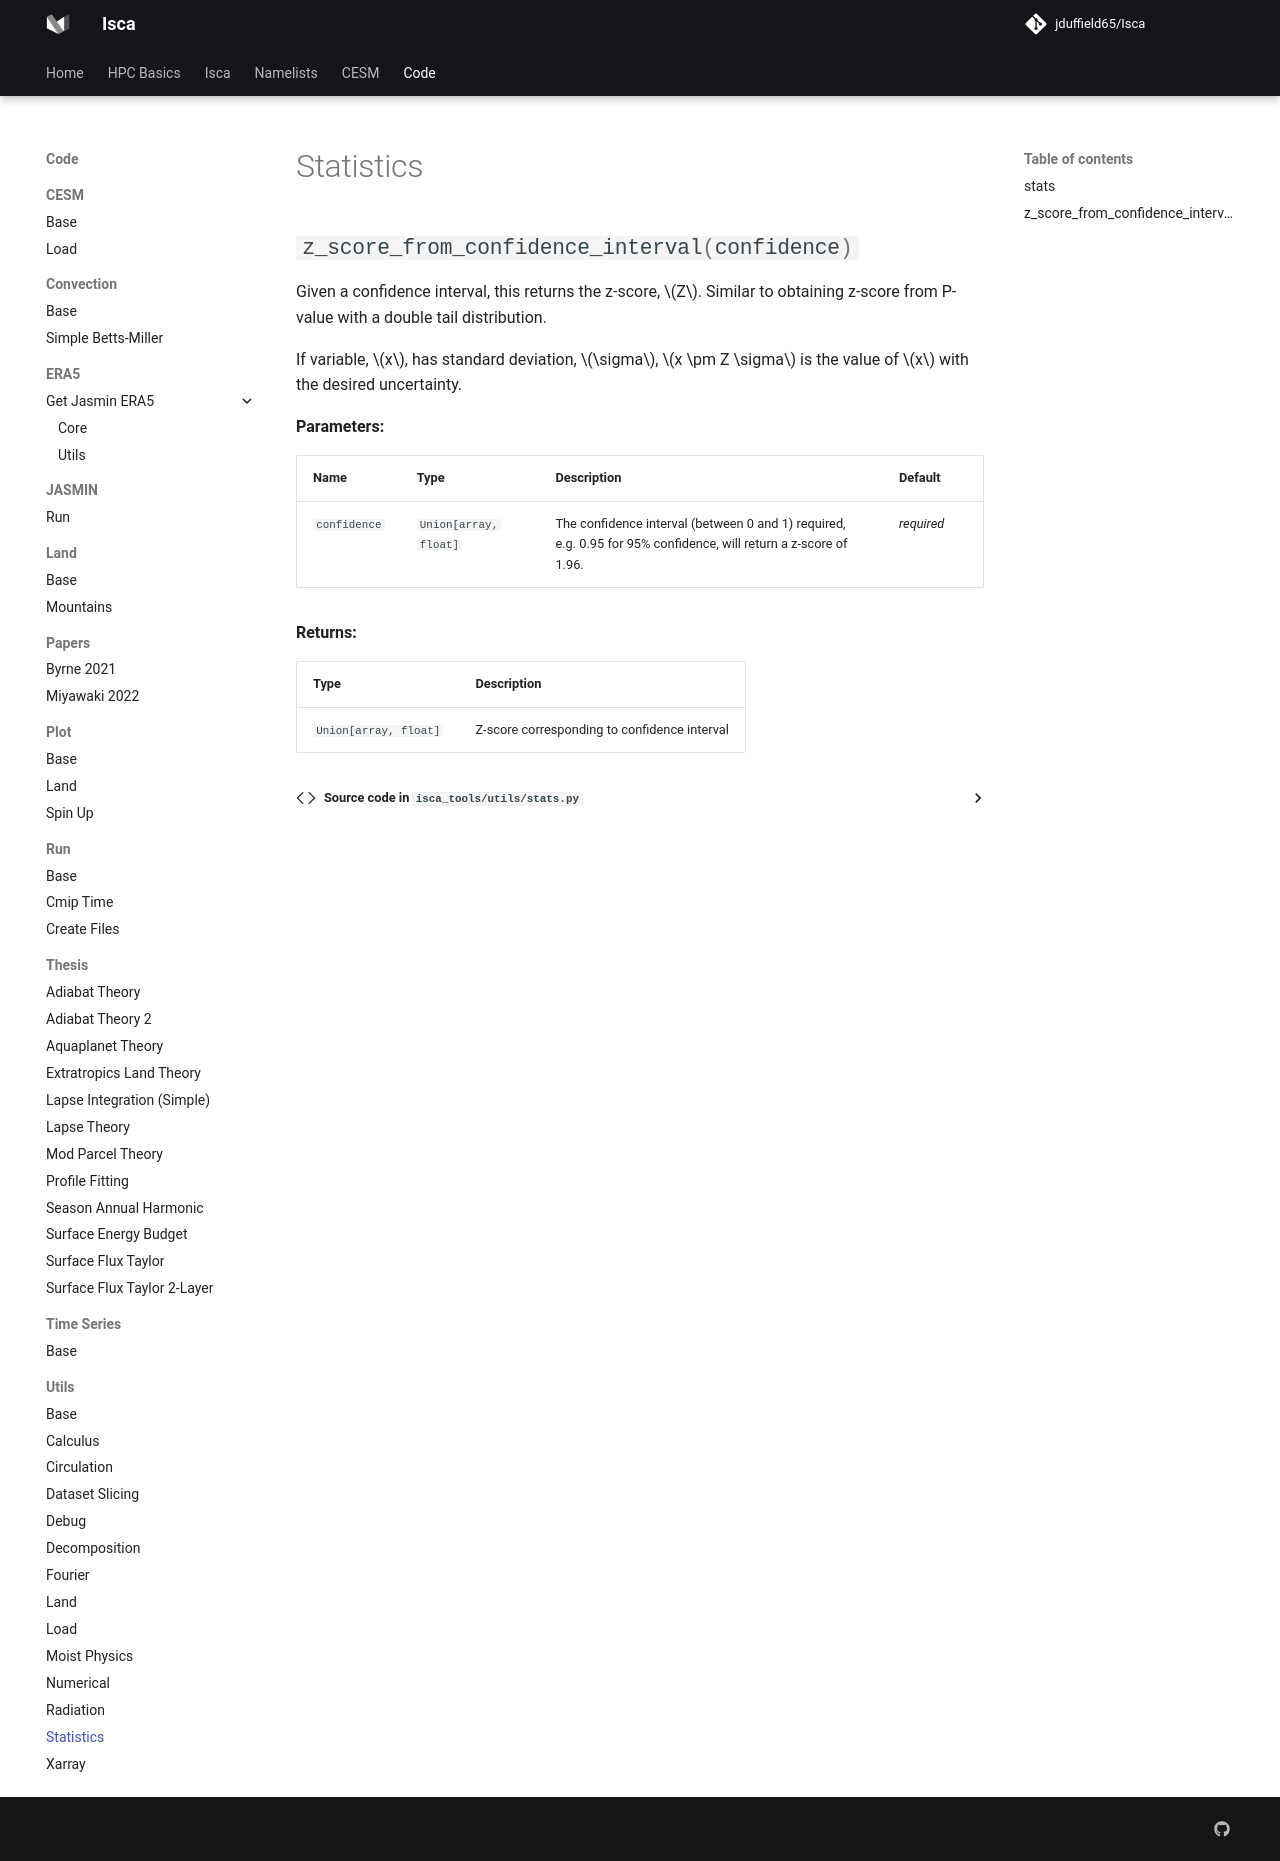

repository: jduffield65/Isca · page: code/utils/stats/index.html · generator: mkdocs

::: isca_tools.utils.stats
